Run: headless pygame with SDL's dummy video driver; simulated clock (each Clock.tick advances the game by its frame time, no real sleeping); random seed 0; keys injected as events and as key.get_pressed() state; no mouse input.
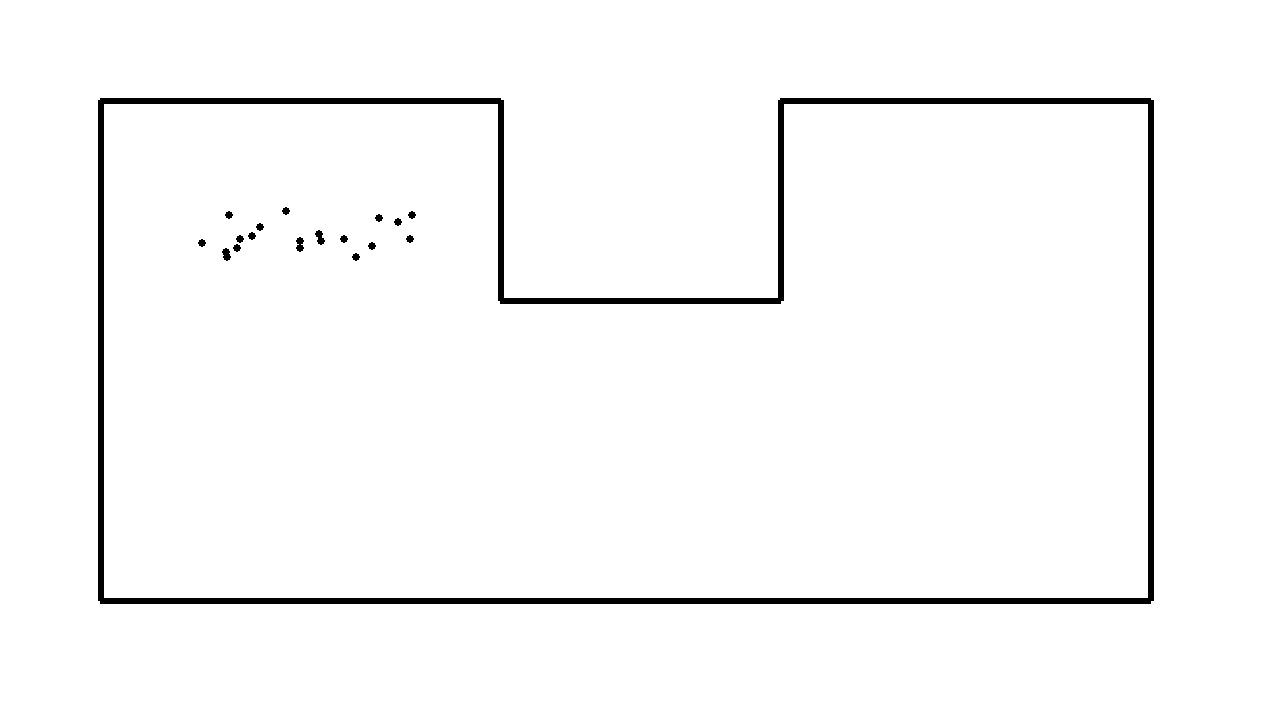
Frame 1 of 4 · flips 1–60 · no input
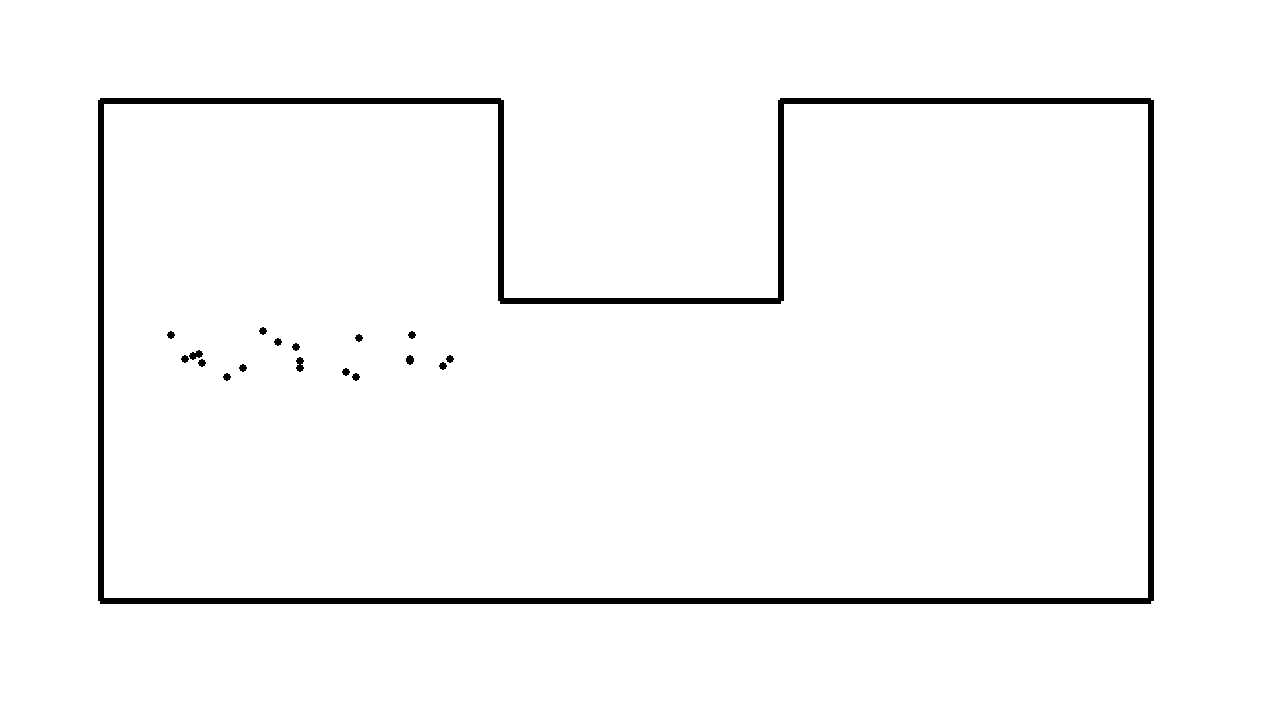
Frame 2 of 4 · flips 61–180 · tapped SPACE, RETURN · held RIGHT (→), D
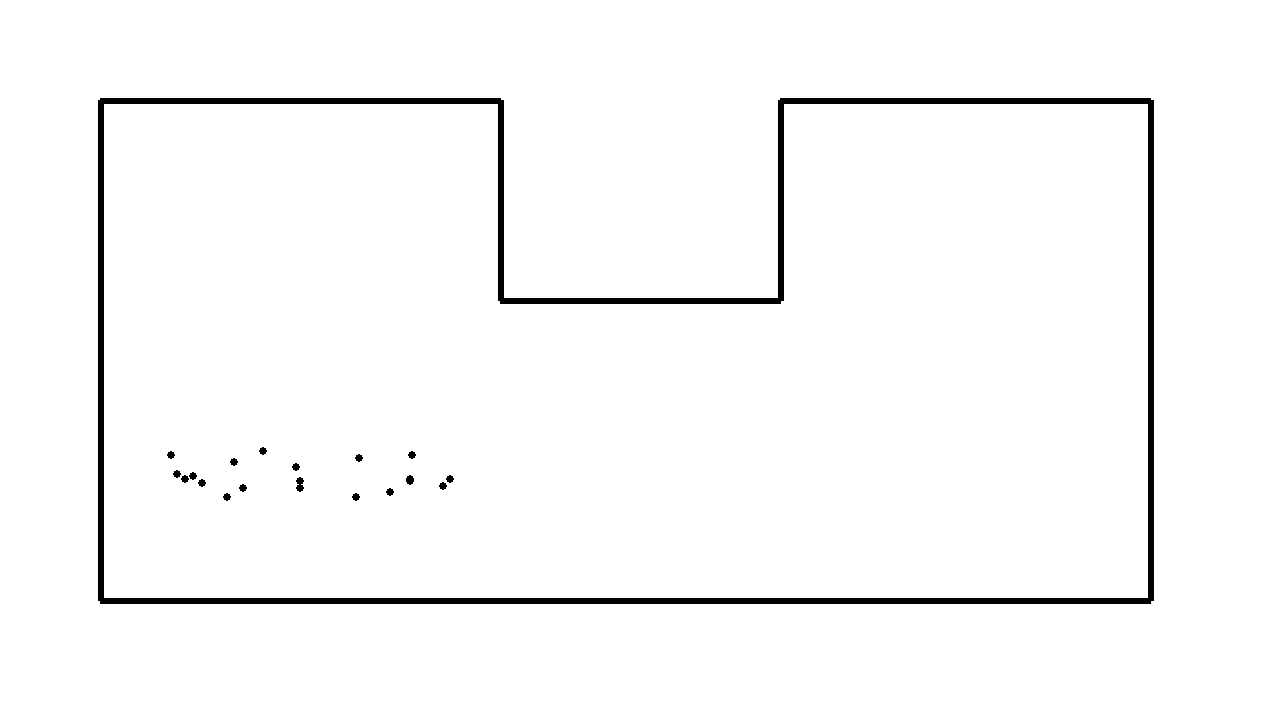
Frame 3 of 4 · flips 181–300 · held DOWN (↓), S
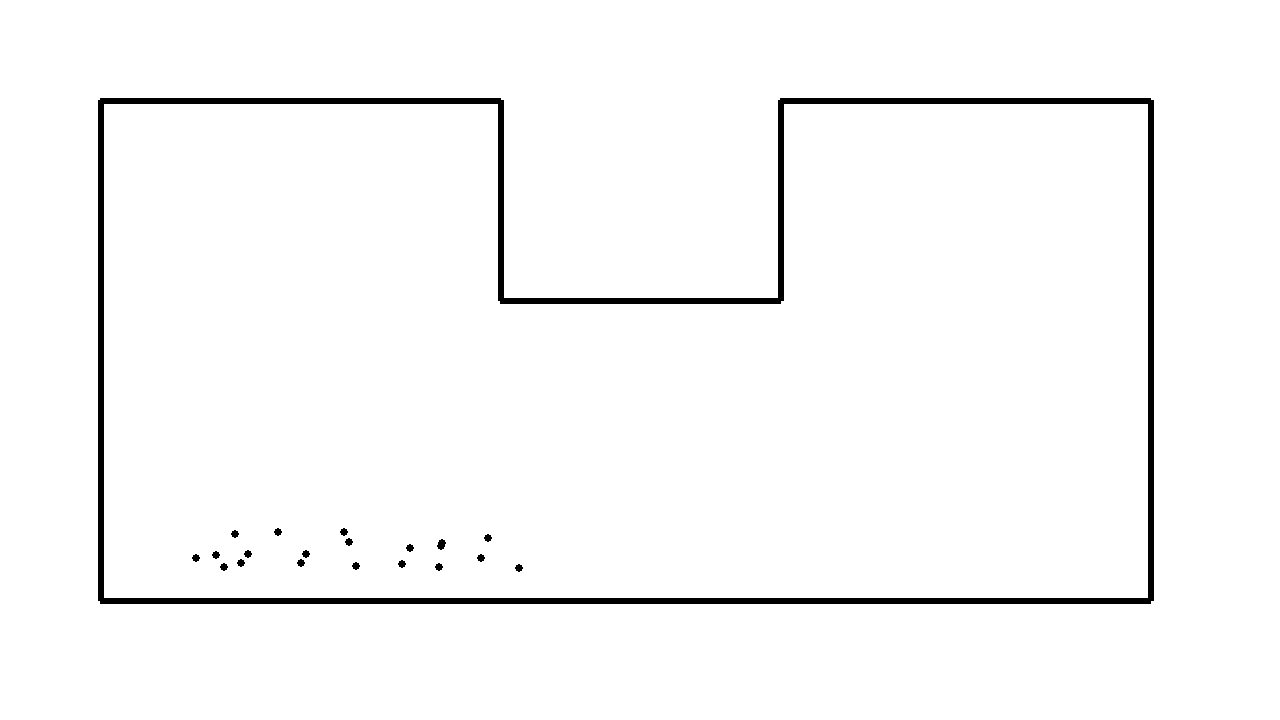
Frame 4 of 4 · flips 301–420 · held LEFT (←), A, UP (↑), W

The pygame program that drew these frames:

#i dont want to destroy the main file so i created a test file

import pygame
import random


pygame.init()

screen = pygame.display.set_mode((1280, 720))
clock = pygame.time.Clock()

WHITE = (255, 255, 255)
BLACK = (0, 0, 0)


path = [
    (100, 100),  # Top Left
    (500, 100),   # corner to the right of top left

    (500, 300),
    (780, 300),
    (780, 100),    # to the left of top right

    (1150, 100),  # Top Right
    (1150, 600),  # Bottom Right
    (100, 600),    # Bottom Left
    (100, 100)
]

class PathfindingCharacter:
    def __init__(self):
        self.x = random.randint(130, 470)
        self.y = random.randint(150, 200)
        self.x_destination = 0
        self.y_destination = 0
        self.currently_moving = False
        self.radius = 4
    
    def draw_circle(self):
        pygame.draw.circle(screen, BLACK, (self.x, self.y), self.radius)
    
    def move_to_another_spot(self):
        if not self.currently_moving:

            if 130 <= self.x <= 470 and self.y <= 230:
                self.x_destination = random.randint(130, 470)
                self.y_destination = random.randint(530, 570)
                self.currently_moving = True

            if 130 <= self.x <= 470 and 530 <= self.y <= 570:
                self.x_destination = random.randint(710, 1120)
                self.y_destination = random.randint(530, 570)
                self.currently_moving = True

            if 710 <= self.x <= 1120 and 530 <= self.y <= 570:
                self.x_destination = random.randint(710, 1120)
                self.y_destination = random.randint(130, 270)
                self.currently_moving = True


        if self.currently_moving:

            if self.x < self.x_destination:
                self.x += 1
            if self.x > self.x_destination:
                self.x -= 1

            if self.y < self.y_destination:
                self.y += 1
            if self.y > self.y_destination:
                self.y -= 1


            if self.x == self.x_destination and self.y == self.y_destination:
                self.currently_moving = False
        


    def update(self):
        return

characters = [PathfindingCharacter() for _ in range(20)]

running = True

while running:

    screen.fill(WHITE)

    pygame.draw.lines(screen, BLACK, False, path, 6)

    for character in characters:
        character.draw_circle()
        character.move_to_another_spot()

    pygame.display.flip()

    for event in pygame.event.get():
        if event.type == pygame.QUIT:
            running = False


    clock.tick(60)

pygame.quit()
